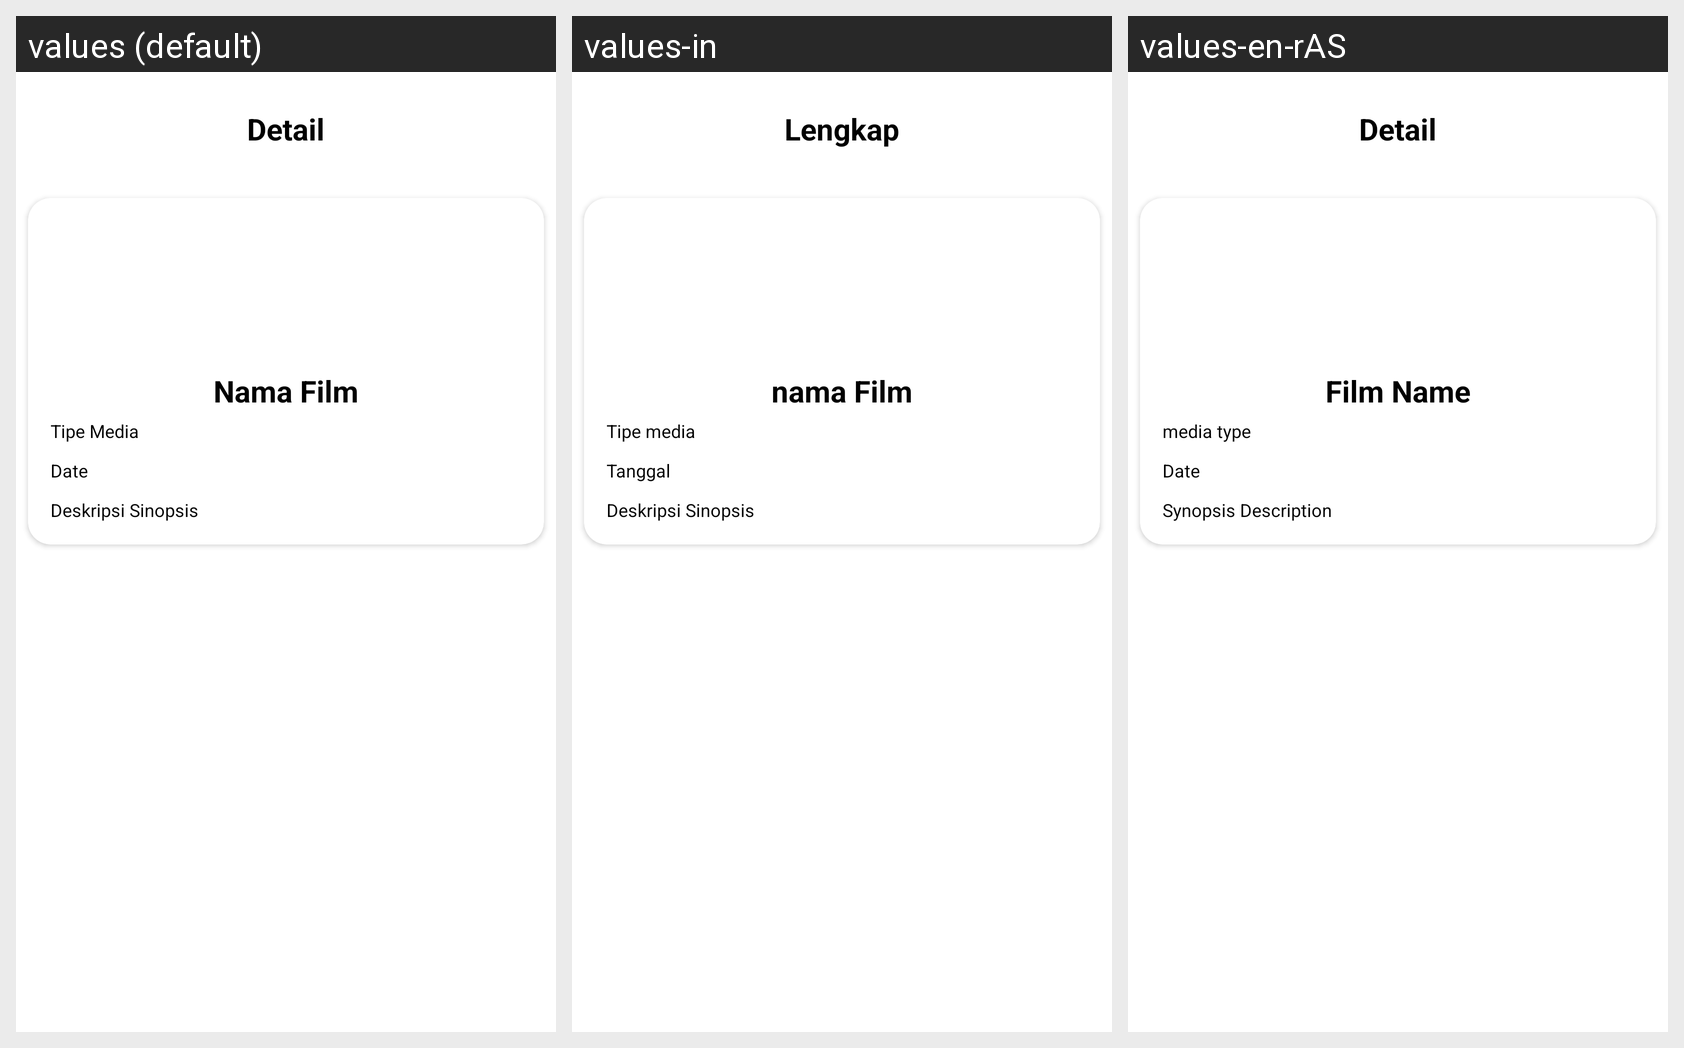

This grid shows one Android layout under several languages. Give, for every string resource on the screen, its name, the default text and each shown locale's text.
Android screen res/layout/fragment_detail.xml rendered under 3 locales, left to right: values (default), values-in, values-en-rAS. Device: Nexus 5 (rendered at 1080×1920; each locale shown at half size, 540×960, under a caption strip naming it); theme Theme.ListingMovie.
Strings drawn on this screen, with the default value and each locale's value (text and hints the layout hard-codes, and strings that could not be matched under every locale, appear in the picture but are not listed):

detail
  values: Detail
  values-in: Lengkap
  values-en-rAS: Detail

nama_film
  values: Nama Film
  values-in: nama Film
  values-en-rAS: Film Name

tipe_media
  values: Tipe Media
  values-in: Tipe media
  values-en-rAS: media type

date
  values: Date
  values-in: Tanggal
  values-en-rAS: Date

deskripsi_sinopsis
  values: Deskripsi Sinopsis
  values-in: Deskripsi Sinopsis
  values-en-rAS: Synopsis Description
